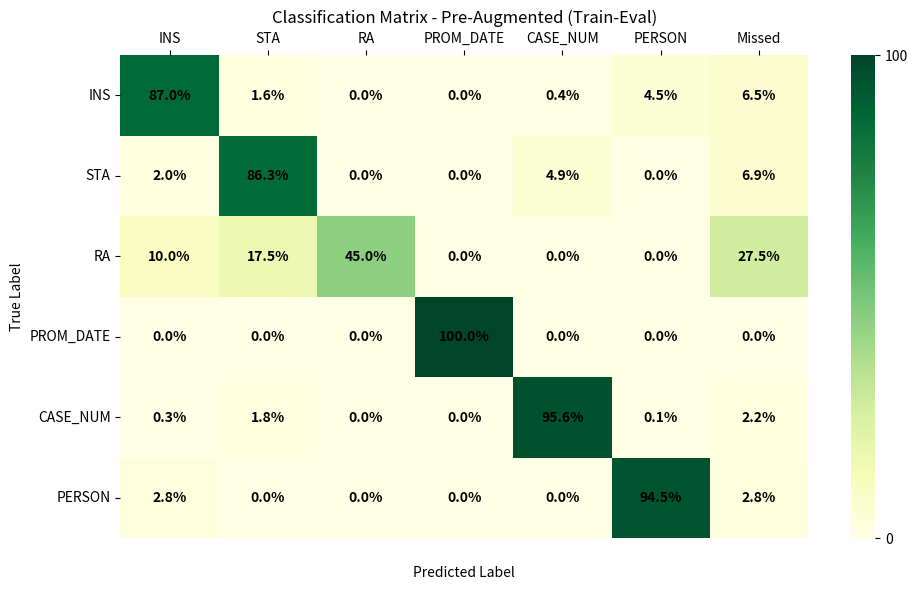
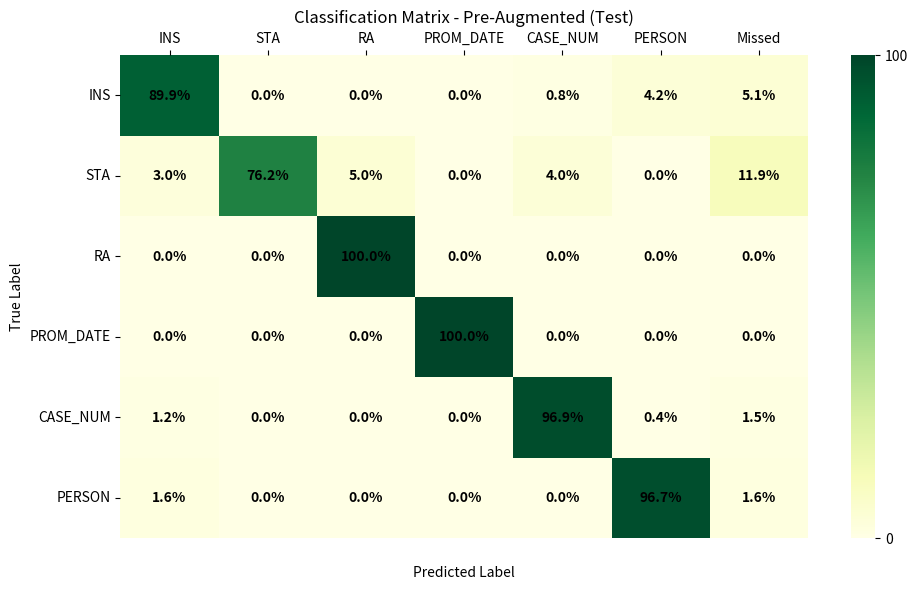
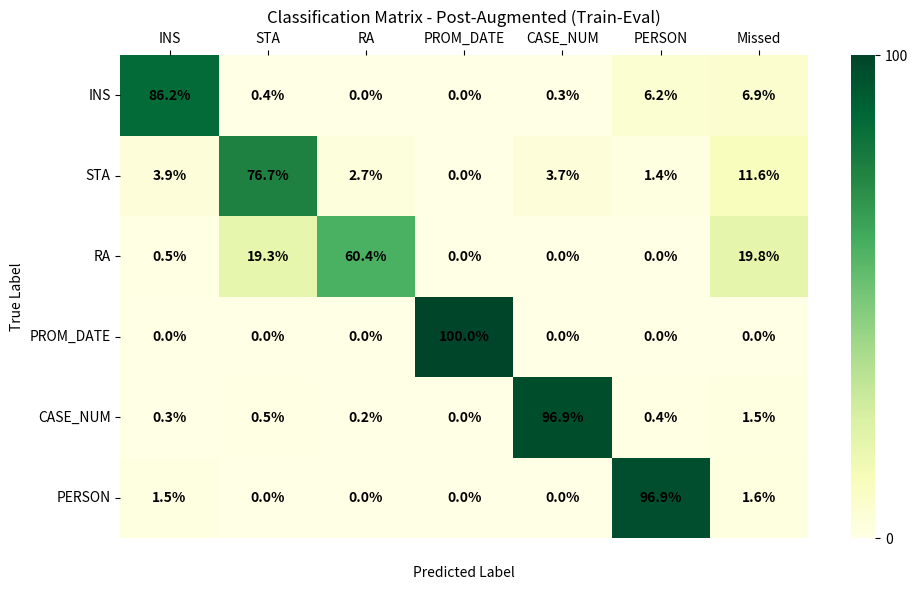
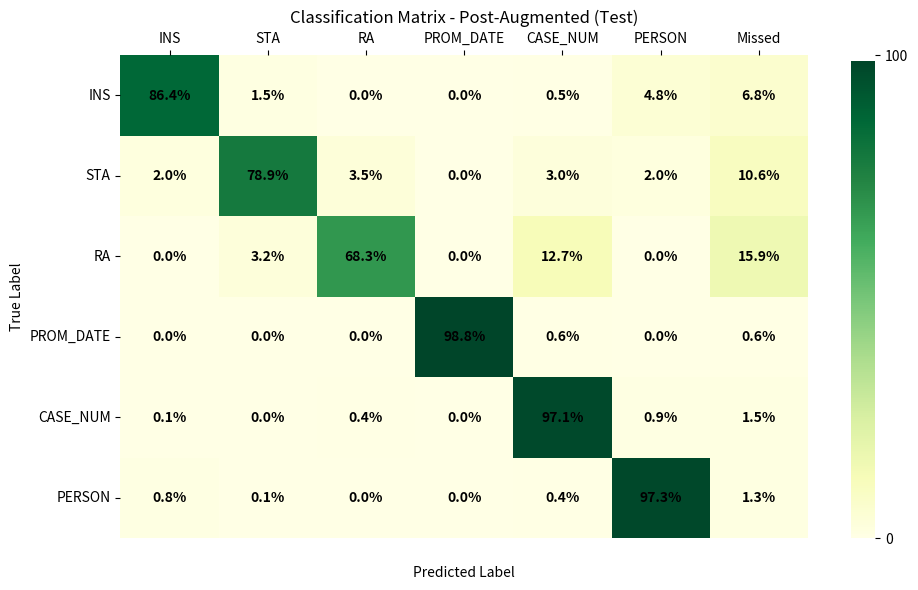

Write Python code to recreate these figures, in order.
import os
import numpy as np
import seaborn as sns
import matplotlib.pyplot as plt
import matplotlib.ticker as ticker
from scipy.ndimage import zoom

pre_augmented_train_eval = np.array([
    [885, 16, 0, 0, 4, 46, 66],
    [2, 88, 0, 0, 5, 0, 7],
    [4, 7, 18, 0, 0, 0, 11],
    [0, 0, 0, 125, 0, 0, 0],
    [2, 13, 0, 0, 695, 1, 16],
    [53, 0, 0, 0, 0, 1805, 53]
])

pre_augmented_test = np.array([
    [319, 0, 0, 0, 3, 15, 18],
    [3, 77, 5, 0, 4, 0, 12],
    [0, 0, 9, 0, 0, 0, 0],
    [0, 0, 0, 52, 0, 0, 0],
    [3, 0, 0, 0, 251, 1, 4],
    [7, 0, 0, 0, 0, 416, 7]
])

post_augmented_train_eval = np.array([
    [3055, 13, 0, 0, 12, 219, 244],
    [17, 336, 12, 0, 16, 6, 51], 
    [1, 41, 128, 0, 0, 0, 42],
    [0, 0, 0, 384, 0, 0, 0],
    [10, 16, 6, 0, 2857, 13, 45],
    [114, 2, 0, 0, 0, 7178, 116]
])

post_augmented_test = np.array([
    [827, 14, 0, 0, 5, 46, 65],
    [4, 157, 7, 0, 6, 4, 21],
    [0, 2, 43, 0, 8, 0, 10],
    [0, 0, 0, 164, 1, 0, 1],
    [1, 0, 3, 0, 729, 7, 11],
    [12, 1, 0, 0, 6, 1379, 19]
])

# Example matrices stored in a dictionary
matrices = {
    'Pre-Augmented (Train-Eval)': pre_augmented_train_eval,
    'Pre-Augmented (Test)': pre_augmented_test,
    'Post-Augmented (Train-Eval)': post_augmented_train_eval,
    'Post-Augmented (Test)': post_augmented_test
}

col_labels = ["INS", "STA", "RA", "PROM_DATE", "CASE_NUM", "PERSON", "Missed"]
row_labels = ["INS", "STA", "RA", "PROM_DATE", "CASE_NUM", "PERSON"]

# Loop through each matrix in the dictionary
for title, selectedMatrix in matrices.items():
    # Compute percentage matrix (normalized by row sum)
    percentage_matrix = np.zeros_like(selectedMatrix, dtype=np.float64)
    for i in range(selectedMatrix.shape[0]):
        row_sum = selectedMatrix[i].sum()
        if row_sum != 0:
            percentage_matrix[i] = (selectedMatrix[i] / row_sum) * 100  # Normalize by row sum

    # Plotting the heatmap without formatting the annotations
    plt.figure(figsize=(10, 6), dpi=300)

    # Create the heatmap without 'fmt' or 'annot_kws'
    ax = sns.heatmap(
        percentage_matrix, 
        cmap='YlGn',
        cbar=True,
        xticklabels=col_labels,
        yticklabels=row_labels,
        annot=False  # Set annot=False to avoid internal formatting issues
    )

    # Manually annotate the cells with formatted percentages
    for i in range(percentage_matrix.shape[0]):
        for j in range(percentage_matrix.shape[1]):
            ax.text(
                j + 0.5, i + 0.5,  # Position the text (adjust for centering)
                f"{percentage_matrix[i, j]:.1f}%",  # Format the value with the "%" sign
                ha='center', va='center',  # Align the text in the center
                color='black', fontsize=10, weight='bold'  # Text formatting
            )

    # Customize the color bar to show only 0 and 100
    colorbar = ax.collections[0].colorbar
    colorbar.set_ticks([0, 100])  # Set only 0 and 100 ticks on the color bar

    # Move x-axis labels to the top and ensure they are visible
    ax.xaxis.set_ticks_position('top')
    ax.xaxis.set_tick_params(labeltop=True, labelbottom=False)  # Remove labels at the bottom

    # Set x-axis label (Predicted Label) above the x-axis labels
    ax.set_xlabel('Predicted Label', labelpad=20)  # Add xlabel with padding to position it higher
    ax.xaxis.label.set_position((0.5, 1.1))  # Position the xlabel above the x-axis labels

    # Title and axis labels
    plt.title(f'Classification Matrix - {title}')
    plt.ylabel('True Label')

    # Adjust layout for tight fit
    plt.tight_layout()

    # Define the path and ensure the directory exists (use relative path for current directory)
    save_path = f'./plots/{title.replace(" ", "_").lower()}_matrix.png'  # Save with dynamic name
    os.makedirs(os.path.dirname(save_path), exist_ok=True)  # Create the directory if it doesn't exist

    # Show and save the plot
    plt.savefig(save_path, bbox_inches='tight')
    plt.show()

    # Inform the user where the plot was saved
    print(f"Plot for {title} saved to: {save_path}")